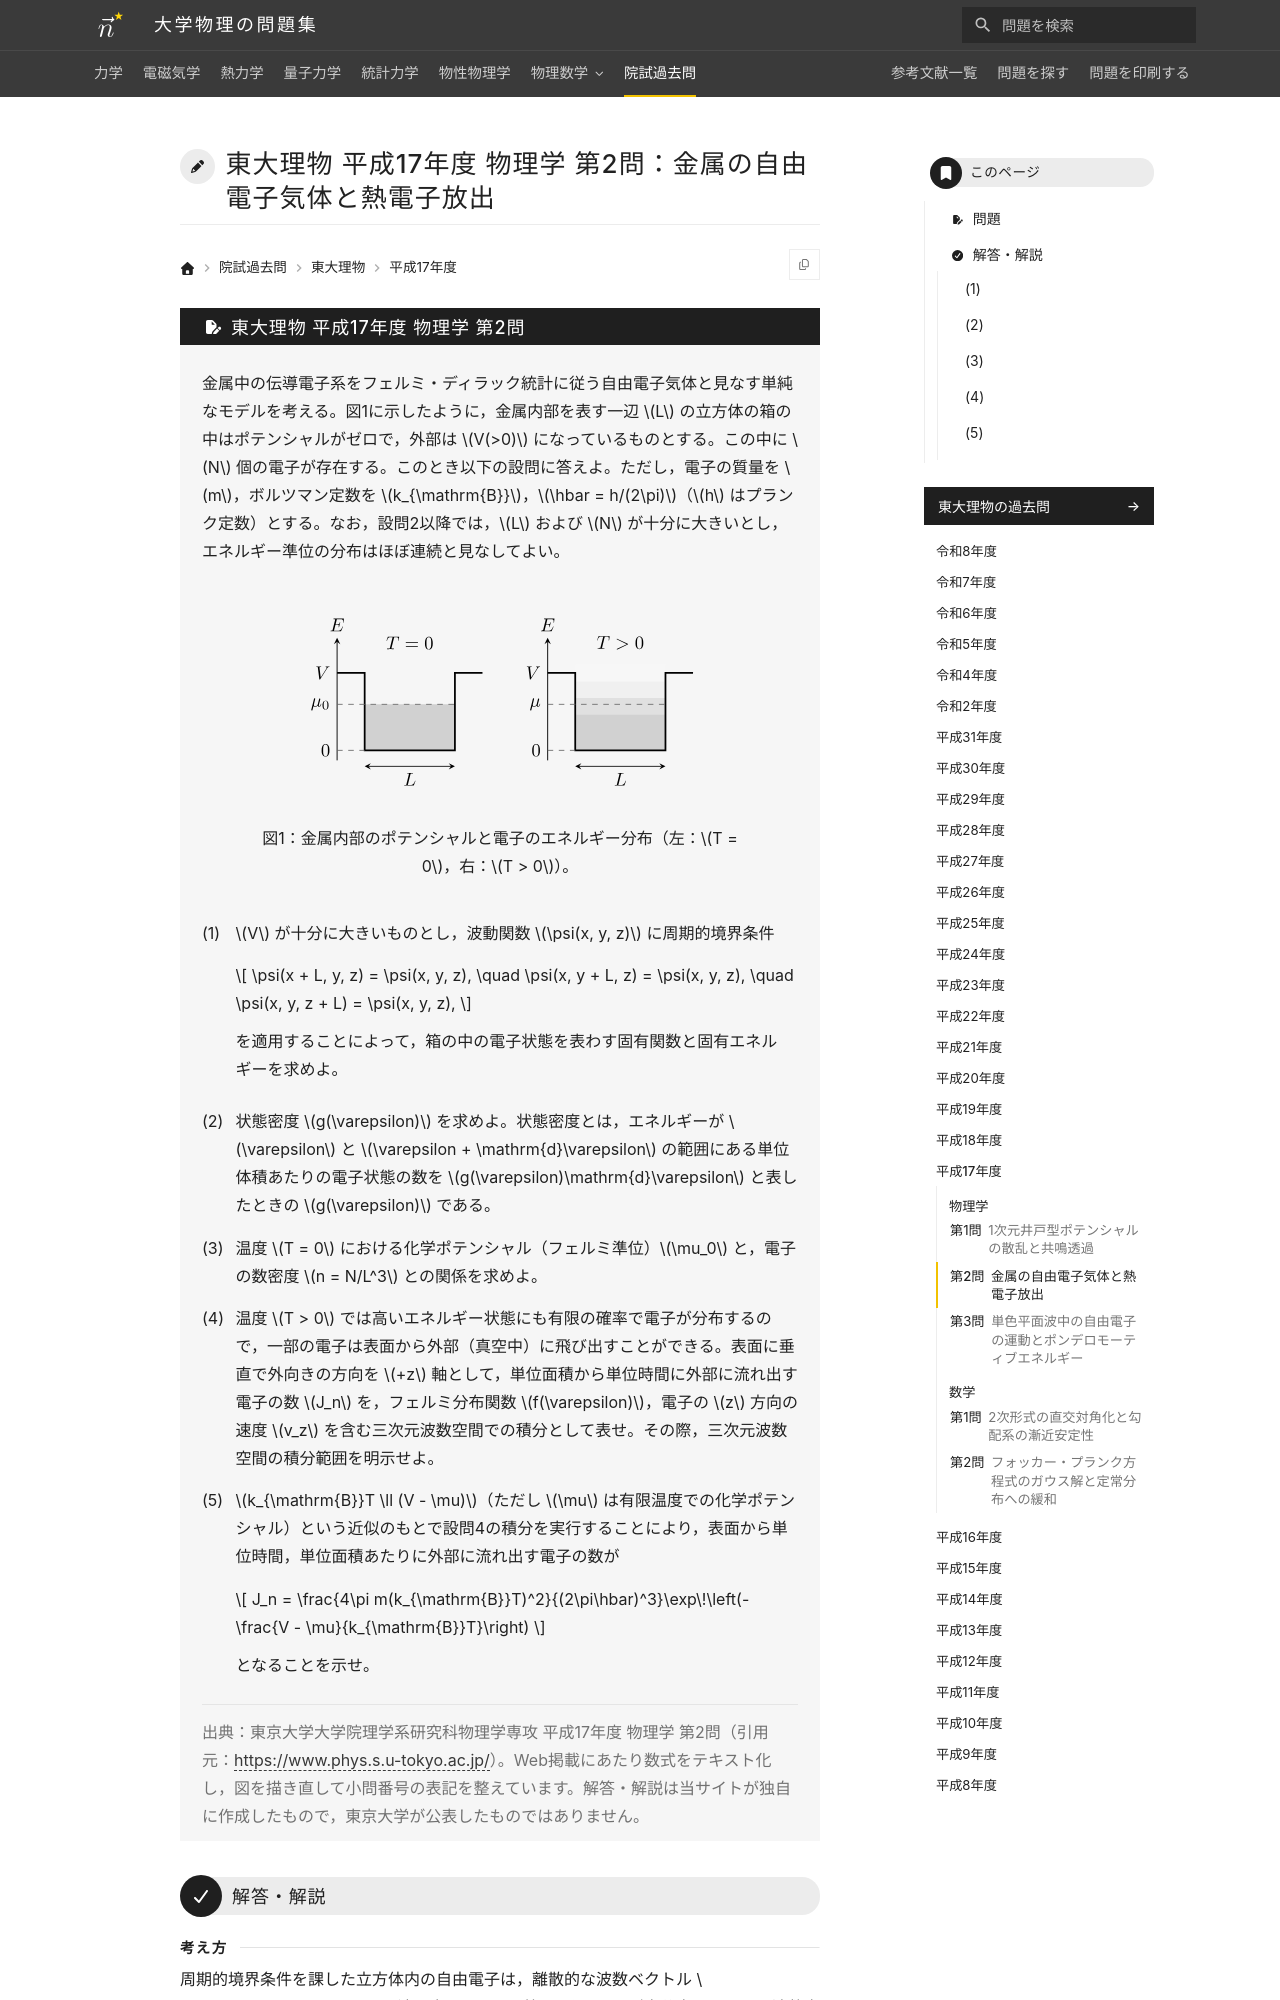

repository: Nanana-2/physics-site · page: pastexam/todai-ributsu/H17_butsuri_2/index.html · generator: mkdocs

---
title: 東大理物 平成17年度 物理学 第2問：金属の自由電子気体と熱電子放出
tags:
  - 院試過去問
  - 東大理物
  - 統計力学
exam_university: 東京大学大学院理学系研究科物理学専攻
exam_year: 平成17年度
exam_subject: 物理学
exam_number: 第2問
exam_source_url: https://www.phys.s.u-tokyo.ac.jp/
exam_modified: Web掲載にあたり数式をテキスト化し，図を描き直して小問番号の表記を整えています。
---

# 東大理物 平成17年度 物理学 第2問：金属の自由電子気体と熱電子放出

## 問題

金属中の伝導電子系をフェルミ・ディラック統計に従う自由電子気体と見なす単純なモデルを考える。図1に示したように，金属内部を表す一辺 $L$ の立方体の箱の中はポテンシャルがゼロで，外部は $V(>0)$ になっているものとする。この中に $N$ 個の電子が存在する。このとき以下の設問に答えよ。ただし，電子の質量を $m$，ボルツマン定数を $k_{\mathrm{B}}$，$\hbar = h/(2\pi)$（$h$ はプランク定数）とする。なお，設問2以降では，$L$ および $N$ が十分に大きいとし，エネルギー準位の分布はほぼ連続と見なしてよい。

<figure class="problem-figure" markdown>
![金属内部の自由電子気体のポテンシャルと分布](../../assets/figures/pastexam-todai-ributsu/H17_butsuri_2-p-light.svg#only-light)
![金属内部の自由電子気体のポテンシャルと分布](../../assets/figures/pastexam-todai-ributsu/H17_butsuri_2-p-dark.svg#only-dark)
<figcaption markdown="span">図1：金属内部のポテンシャルと電子のエネルギー分布（左：$T = 0$，右：$T > 0$）。</figcaption>
</figure>

(1) $V$ が十分に大きいものとし，波動関数 $\psi(x, y, z)$ に周期的境界条件

$$
\psi(x + L, y, z) = \psi(x, y, z), \quad \psi(x, y + L, z) = \psi(x, y, z), \quad \psi(x, y, z + L) = \psi(x, y, z),
$$

を適用することによって，箱の中の電子状態を表わす固有関数と固有エネルギーを求めよ。

(2) 状態密度 $g(\varepsilon)$ を求めよ。状態密度とは，エネルギーが $\varepsilon$ と $\varepsilon + \mathrm{d}\varepsilon$ の範囲にある単位体積あたりの電子状態の数を $g(\varepsilon)\mathrm{d}\varepsilon$ と表したときの $g(\varepsilon)$ である。

(3) 温度 $T = 0$ における化学ポテンシャル（フェルミ準位）$\mu_0$ と，電子の数密度 $n = N/L^3$ との関係を求めよ。

(4) 温度 $T > 0$ では高いエネルギー状態にも有限の確率で電子が分布するので，一部の電子は表面から外部（真空中）に飛び出すことができる。表面に垂直で外向きの方向を $+z$ 軸として，単位面積から単位時間に外部に流れ出す電子の数 $J_n$ を，フェルミ分布関数 $f(\varepsilon)$，電子の $z$ 方向の速度 $v_z$ を含む三次元波数空間での積分として表せ。その際，三次元波数空間の積分範囲を明示せよ。

(5) $k_{\mathrm{B}}T \ll (V - \mu)$（ただし $\mu$ は有限温度での化学ポテンシャル）という近似のもとで設問4の積分を実行することにより，表面から単位時間，単位面積あたりに外部に流れ出す電子の数が

$$
J_n = \frac{4\pi m(k_{\mathrm{B}}T)^2}{(2\pi\hbar)^3}\exp\!\left(-\frac{V - \mu}{k_{\mathrm{B}}T}\right)
$$

となることを示せ。

> 出典：東京大学大学院理学系研究科物理学専攻 平成17年度 物理学 第2問（引用元：<https://www.phys.s.u-tokyo.ac.jp/>）。Web掲載にあたり数式をテキスト化し，図を描き直して小問番号の表記を整えています。解答・解説は当サイトが独自に作成したもので，東京大学が公表したものではありません。

---
